The GitHub repository anatu/CS231n-Project-2019 contains a labelled image folder "dataset-split" with 7 categories: cardboard, compost, glass, metal, paper, plastic, trash. Examples follow, each with its label.

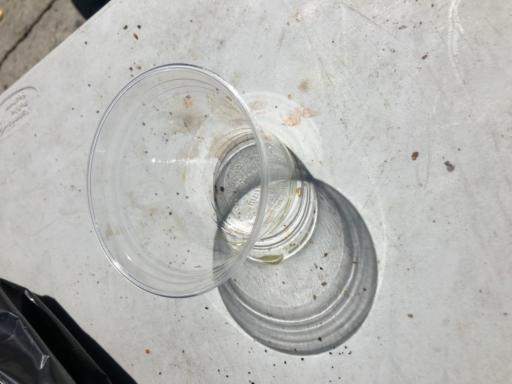
Label: plastic

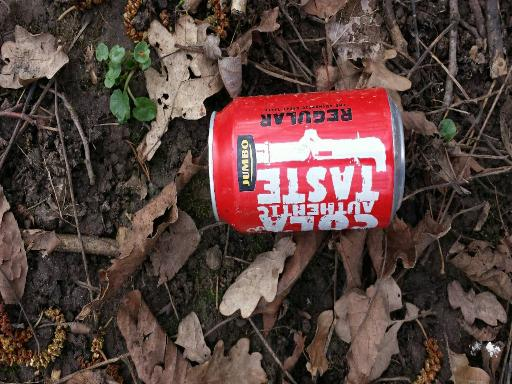
Label: metal

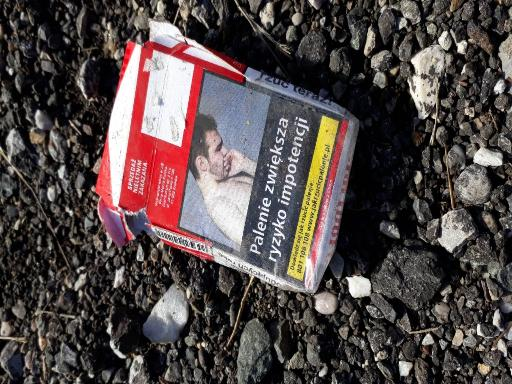
Label: paper

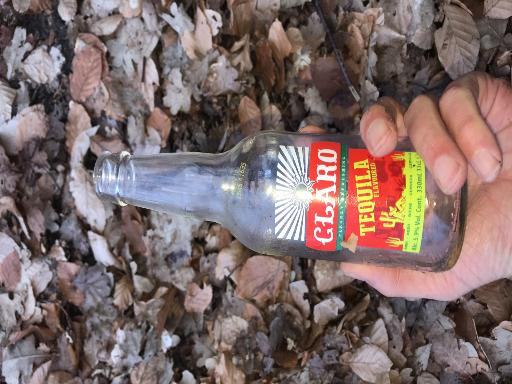
Label: glass

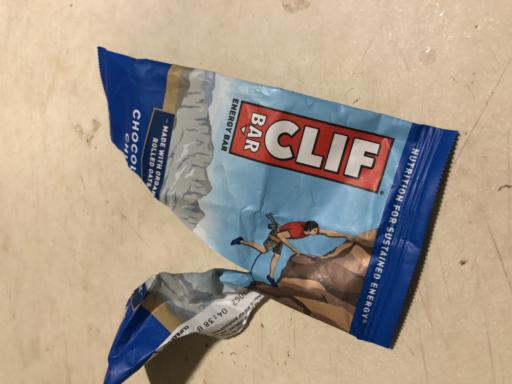
Label: trash

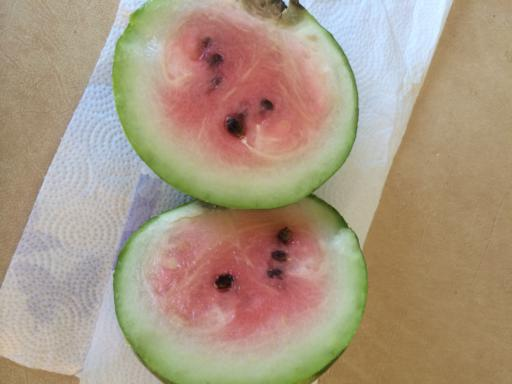
Label: compost
